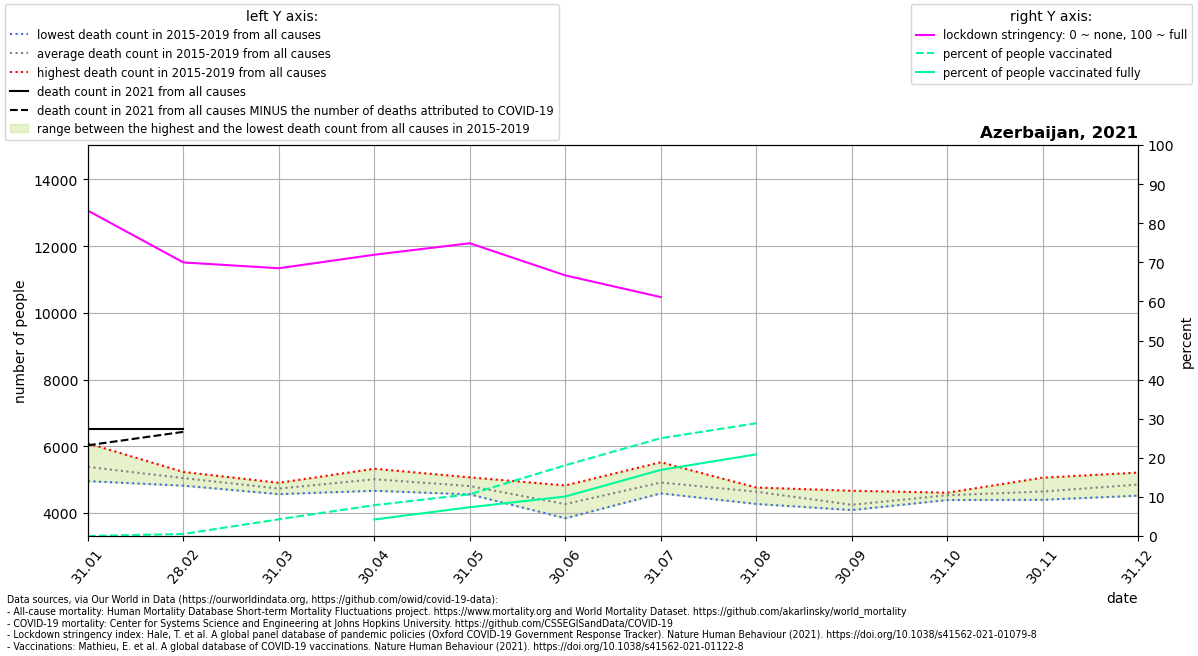

Values plotted in this chart, from the file beside it:
location, date, time, time_unit, deaths_2010_all_ages, deaths_2011_all_ages, deaths_2012_all_ages, deaths_2013_all_ages, deaths_2014_all_ages, deaths_2015_all_ages, deaths_2016_all_ages, deaths_2017_all_ages, deaths_2018_all_ages, deaths_2019_all_ages, deaths_2020_all_ages, deaths_2021_all_ages, new_deaths, stringency_index, people_vaccinated, people_fully_vaccinated, population, people_vaccinated_percent, people_fully_vaccinated_percent, deaths_min
Azerbaijan, 2021-01-31, 1, monthly, , , , , , 5146, 4953, 6085, 5284, 5423, 5177, 6519, 491.0, 83.21, 0.0, , 10139175, 0.0, , 4953
Azerbaijan, 2021-02-28, 2, monthly, , , , , , 5227, 4978, 4985, 5216, 4816, 5039, 6519, 88.0, 69.97, 53393, , 10139175, 0.5266, , 4816
Azerbaijan, 2021-03-31, 3, monthly, , , , , , 4824, 4566, 4790, 4903, 4563, 5792, , 347.0, 68.49, 434252, , 10139175, 4.283, , 4563
Azerbaijan, 2021-04-30, 4, monthly, , , , , , 4664, 5229, 4824, 5003, 5324, 4511, , 950.0, 71.94, 800839, 429238, 10139175, 7.898, 4.233, 4664
Azerbaijan, 2021-05-31, 5, monthly, , , , , , 5066, 4574, 4954, 4871, 4555, 4294, , 396.0, 74.88, 1082362, 747565, 10139175, 10.68, 7.373, 4555
Azerbaijan, 2021-06-30, 6, monthly, , , , , , 4824, 4135, 3839, 4015, 4505, 6203, , 61.0, 66.66, 1834985, 1024545, 10139175, 18.1, 10.1, 3839
Azerbaijan, 2021-07-31, 7, monthly, , , , , , 4744, 4586, 4804, 5520, 4902, 6410, , 49.0, 61.11, 2536989, 1715068, 10139175, 25.02, 16.92, 4586
Azerbaijan, 2021-08-31, 8, monthly, , , , , , 4744, 4761, 4723, 4684, 4269, 5049, , 7.0, , 2923802, 2117398, 10139175, 28.84, 20.88, 4269
Azerbaijan, 2021-09-30, 9, monthly, , , , , , 4664, 4221, 4085, 4144, 4101, 4520, , , , , , , , , 4085
Azerbaijan, 2021-10-31, 10, monthly, , , , , , 4583, 4524, 4606, 4546, 4386, 5774, , , , , , , , , 4386
Azerbaijan, 2021-11-30, 11, monthly, , , , , , 4583, 5056, 4623, 4547, 4393, 8378, , , , , , , , , 4393
Azerbaijan, 2021-12-31, 12, monthly, , , , , , 4664, 5065, 4791, 4517, 5210, 14500, , , , , , , , , 4517
